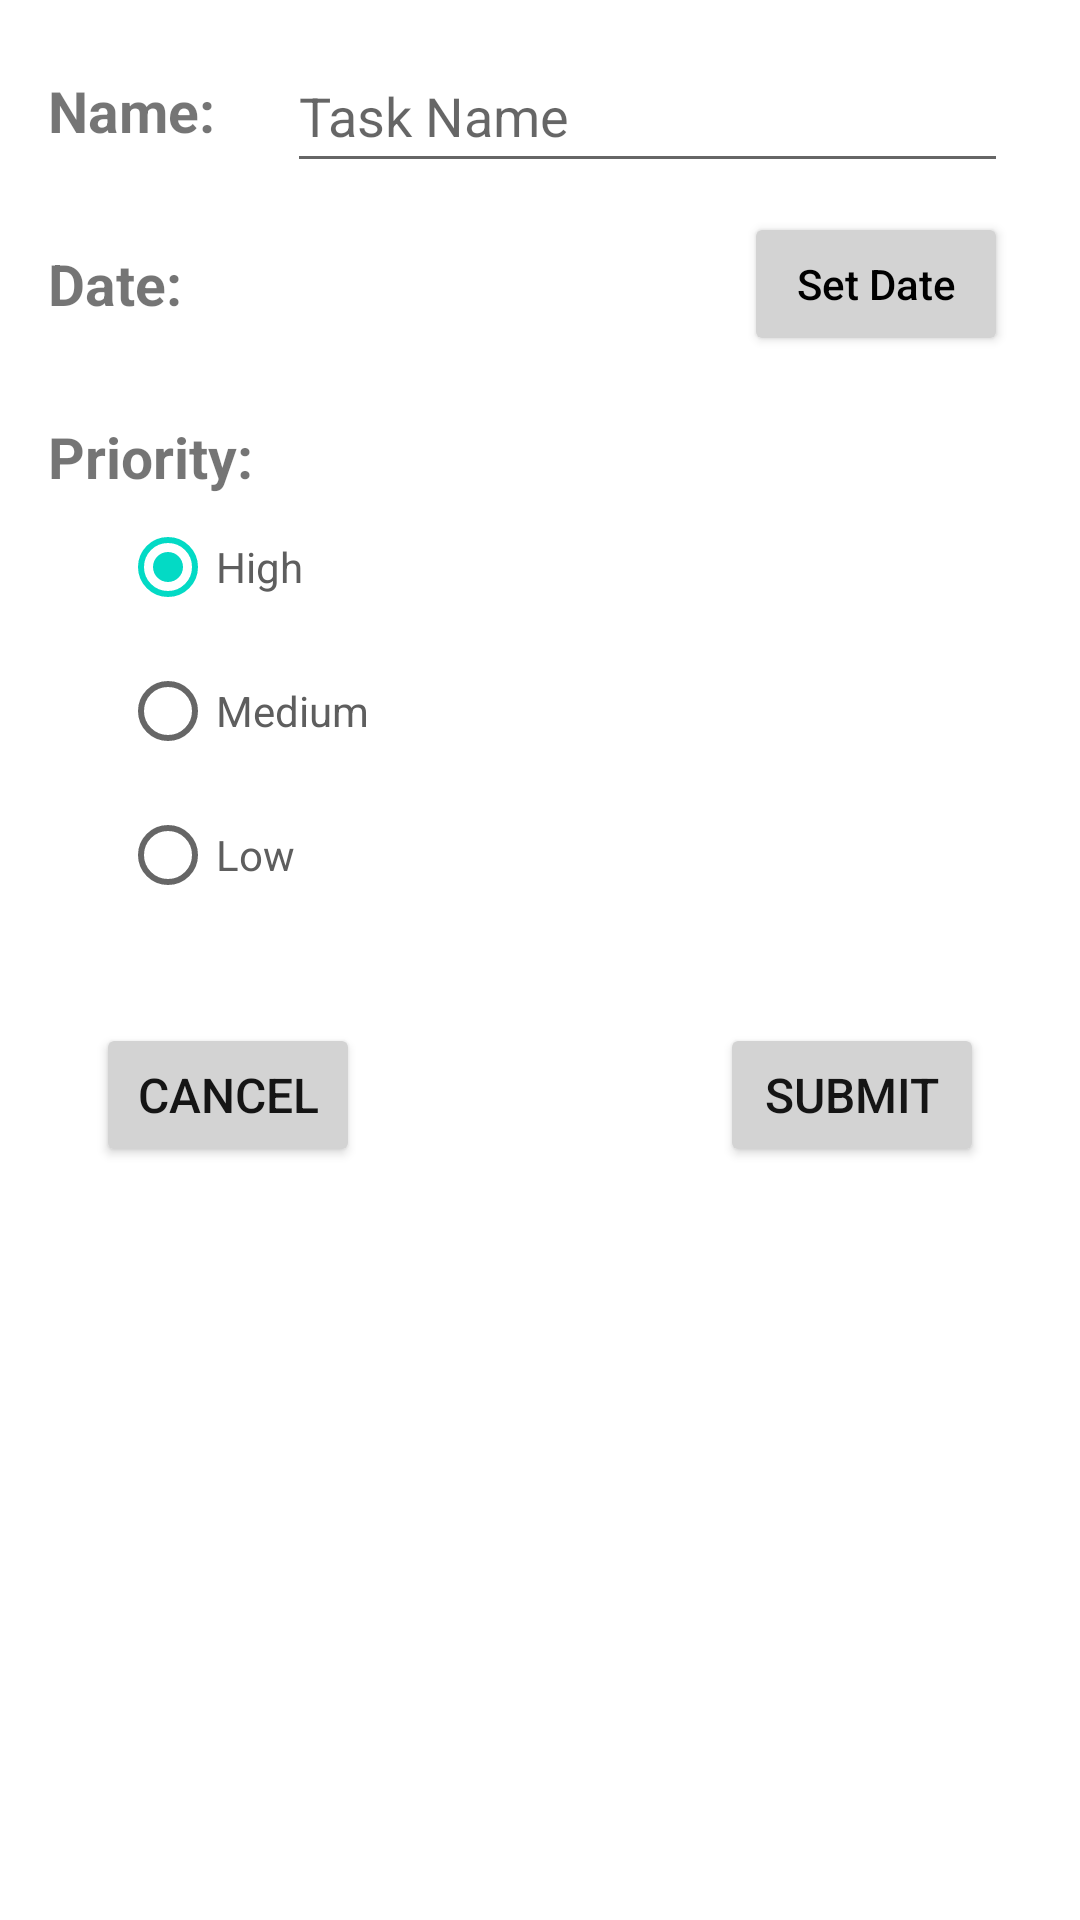

This screen was rendered from an Android layout file. Write that file and the resources it references.
<!-- AndroidManifest.xml: application theme Theme.Mckeown_HW03 -->
<!-- res/layout/fragment_create_task.xml -->
<?xml version="1.0" encoding="utf-8"?>
<FrameLayout xmlns:android="http://schemas.android.com/apk/res/android"
    xmlns:app="http://schemas.android.com/apk/res-auto"
    xmlns:tools="http://schemas.android.com/tools"
    android:layout_width="match_parent"
    android:layout_height="match_parent"
    tools:context=".CreateTaskFragment">

    <androidx.constraintlayout.widget.ConstraintLayout
        android:layout_width="match_parent"
        android:layout_height="match_parent">

        <TextView
            android:id="@+id/textView"
            android:layout_width="wrap_content"
            android:layout_height="wrap_content"
            android:layout_marginStart="16dp"
            android:layout_marginLeft="16dp"
            android:layout_marginTop="24dp"
            android:text="@string/name_txt"
            android:textSize="19sp"
            android:textStyle="bold"
            app:layout_constraintStart_toStartOf="parent"
            app:layout_constraintTop_toTopOf="parent" />

        <TextView
            android:id="@+id/textView2"
            android:layout_width="wrap_content"
            android:layout_height="wrap_content"
            android:layout_marginStart="16dp"
            android:layout_marginLeft="16dp"
            android:layout_marginTop="32dp"
            android:text="@string/date_txt"
            android:textSize="19sp"
            android:textStyle="bold"
            app:layout_constraintStart_toStartOf="parent"
            app:layout_constraintTop_toBottomOf="@+id/textView" />

        <TextView
            android:id="@+id/textView3"
            android:layout_width="wrap_content"
            android:layout_height="wrap_content"
            android:layout_marginStart="16dp"
            android:layout_marginLeft="16dp"
            android:layout_marginTop="32dp"
            android:text="@string/priority_txt"
            android:textSize="19sp"
            android:textStyle="bold"
            app:layout_constraintStart_toStartOf="parent"
            app:layout_constraintTop_toBottomOf="@+id/textView2" />

        <EditText
            android:id="@+id/editTextName"
            android:layout_width="0dp"
            android:layout_height="wrap_content"
            android:layout_marginStart="24dp"
            android:layout_marginLeft="24dp"
            android:layout_marginEnd="24dp"
            android:layout_marginRight="24dp"
            android:hint="@string/task_name_hint"
            android:minHeight="48dp"
            app:layout_constraintBottom_toBottomOf="@+id/textView"
            app:layout_constraintEnd_toEndOf="parent"
            app:layout_constraintStart_toEndOf="@+id/textView"
            app:layout_constraintTop_toTopOf="@+id/textView" />

        <Button
            android:id="@+id/buttonSetDate"
            android:layout_width="wrap_content"
            android:layout_height="wrap_content"
            android:backgroundTint="@color/light_grey"
            android:text="@string/set_date"
            android:textAllCaps="false"
            android:textColor="@color/black"
            app:layout_constraintBottom_toBottomOf="@+id/textView2"
            app:layout_constraintEnd_toEndOf="@+id/editTextName"
            app:layout_constraintTop_toTopOf="@+id/textView2" />

        <TextView
            android:id="@+id/viewDateSelected"
            android:layout_width="0dp"
            android:layout_height="wrap_content"
            android:layout_marginEnd="24dp"
            android:layout_marginRight="24dp"
            android:textSize="19sp"
            app:layout_constraintBottom_toBottomOf="@+id/textView2"
            app:layout_constraintEnd_toStartOf="@+id/buttonSetDate"
            app:layout_constraintStart_toStartOf="@+id/editTextName"
            app:layout_constraintTop_toTopOf="@+id/textView2" />

        <RadioGroup
            android:id="@+id/priorityRadioGroup"
            android:layout_width="wrap_content"
            android:layout_height="wrap_content"
            android:layout_marginStart="40dp"
            android:layout_marginLeft="40dp"
            app:layout_constraintStart_toStartOf="parent"
            app:layout_constraintTop_toBottomOf="@+id/textView3">

            <RadioButton
                android:id="@+id/radioButton_high"
                android:layout_width="match_parent"
                android:layout_height="wrap_content"
                android:text="@string/high_priority"
                android:textColor="@color/grey"
                android:checked="true" />

            <RadioButton
                android:id="@+id/radioButton_med"
                android:layout_width="match_parent"
                android:layout_height="wrap_content"
                android:text="@string/med_priority"
                android:textColor="@color/grey" />

            <RadioButton
                android:id="@+id/radioButton_low"
                android:layout_width="match_parent"
                android:layout_height="wrap_content"
                android:text="@string/low_priority"
                android:textColor="@color/grey" />
        </RadioGroup>

        <Button
            android:id="@+id/buttonCancelNewTask"
            android:layout_width="wrap_content"
            android:layout_height="wrap_content"
            android:layout_marginStart="32dp"
            android:layout_marginLeft="32dp"
            android:layout_marginTop="32dp"
            android:backgroundTint="@color/light_grey"
            android:text="@string/cancel"
            android:textColor="@color/dark_grey"
            android:textSize="16sp"
            app:layout_constraintStart_toStartOf="parent"
            app:layout_constraintTop_toBottomOf="@+id/priorityRadioGroup" />

        <Button
            android:id="@+id/buttonSubmit"
            android:layout_width="wrap_content"
            android:layout_height="wrap_content"
            android:layout_marginEnd="32dp"
            android:layout_marginRight="32dp"
            android:backgroundTint="@color/light_grey"
            android:text="@string/submit"
            android:textColor="@color/dark_grey"
            android:textSize="16sp"
            app:layout_constraintBottom_toBottomOf="@+id/buttonCancelNewTask"
            app:layout_constraintEnd_toEndOf="parent"
            app:layout_constraintTop_toTopOf="@+id/buttonCancelNewTask" />
    </androidx.constraintlayout.widget.ConstraintLayout>
</FrameLayout>
<!-- resources referenced by this layout -->
<resources>
  <color name="black">#FF000000</color>
  <color name="dark_grey">#151515</color>
  <color name="grey">#5E5E5E</color>
  <color name="light_grey">#D3D3D3</color>
  <string name="cancel">Cancel</string>
  <string name="date_txt">Date:</string>
  <string name="high_priority">High</string>
  <string name="low_priority">Low</string>
  <string name="med_priority">Medium</string>
  <string name="name_txt">Name:</string>
  <string name="priority_txt">Priority:</string>
  <string name="set_date">Set Date</string>
  <string name="submit">Submit</string>
  <string name="task_name_hint">Task Name</string>
  <style name="Theme.Mckeown_HW03" parent="Theme.MaterialComponents.DayNight.DarkActionBar">
          
          <item name="colorPrimary">@color/purple_500</item>
          <item name="colorPrimaryVariant">@color/purple_700</item>
          <item name="colorOnPrimary">@color/white</item>
          
          <item name="colorSecondary">@color/teal_200</item>
          <item name="colorSecondaryVariant">@color/teal_700</item>
          <item name="colorOnSecondary">@color/black</item>
          
          <item name="android:statusBarColor" tools:targetApi="l">?attr/colorPrimaryVariant</item>
          
      </style>
  <color name="purple_500">#FF6200EE</color>
  <color name="purple_700">#FF3700B3</color>
  <color name="white">#FFFFFFFF</color>
  <color name="teal_200">#FF03DAC5</color>
  <color name="teal_700">#FF018786</color>
</resources>
